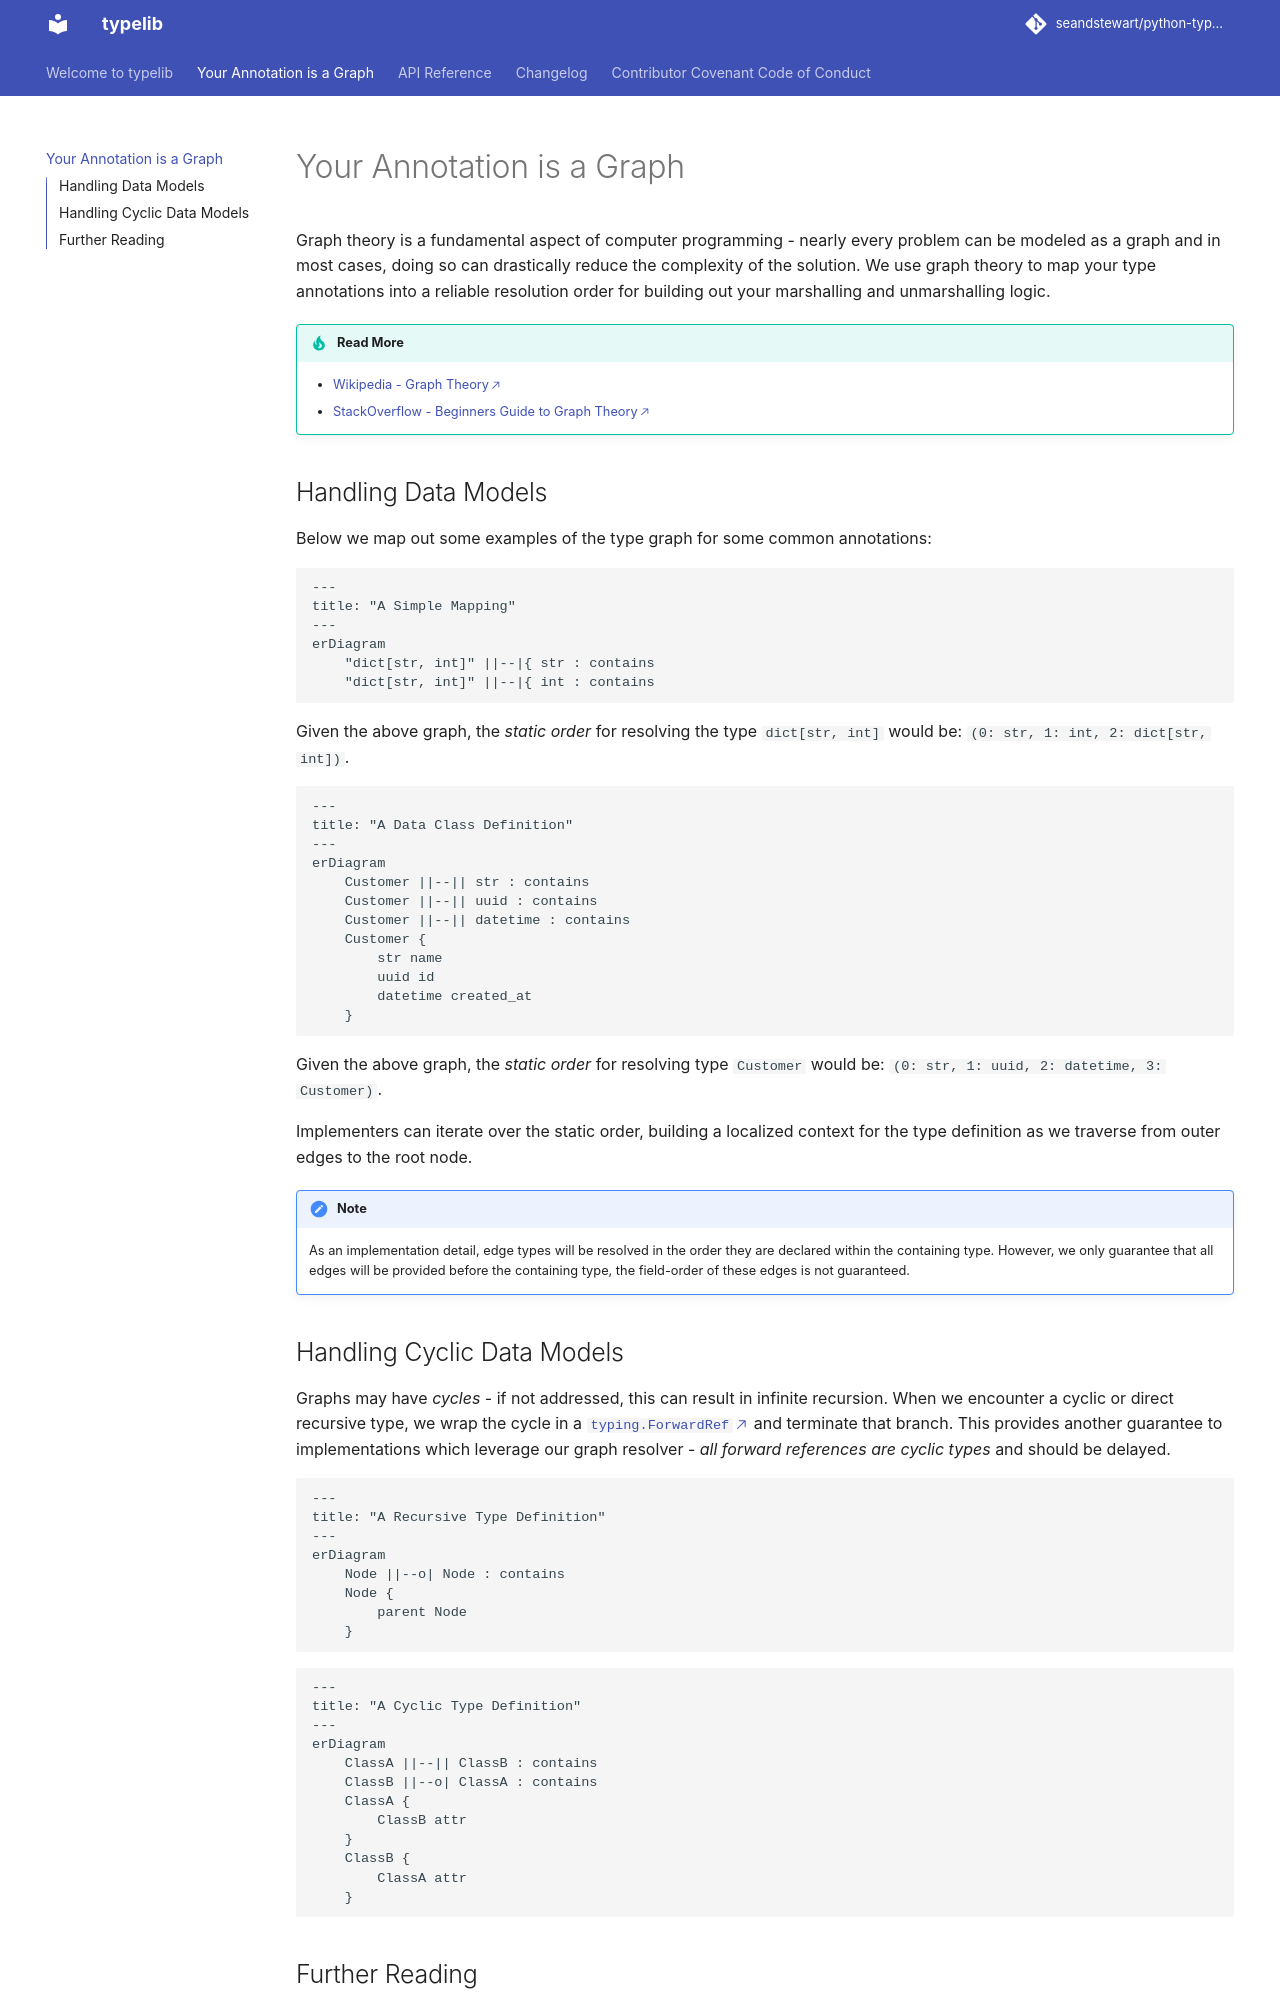

repository: seandstewart/python-typelib · page: v0.3.3/graph/index.html · generator: mkdocs

# Your Annotation is a Graph

Graph theory is a fundamental aspect of computer programming - nearly every problem can
be modeled as a graph and in most cases, doing so can drastically reduce the 
complexity of the solution. We use graph theory to map your type annotations into a
reliable resolution order for building out your marshalling and unmarshalling logic.

/// tip | Read More
- [Wikipedia - Graph Theory](https://en.wikipedia.org/wiki/Graph_theory){.external}
- [StackOverflow - Beginners Guide to Graph Theory](https://stackoverflow.blog/2022/05/26/the-complete-beginners-guide-to-graph-theory/){.external}
///

## Handling Data Models

Below we map out some examples of the type graph for some common annotations:

```mermaid
---
title: "A Simple Mapping"
---
erDiagram
    "dict[str, int]" ||--|{ str : contains
    "dict[str, int]" ||--|{ int : contains
```

Given the above graph, the *static order* for resolving the type `dict[str, int]` 
would be: `(0: str, 1: int, 2: dict[str, int])`.

```mermaid
---
title: "A Data Class Definition"
---
erDiagram
    Customer ||--|| str : contains
    Customer ||--|| uuid : contains
    Customer ||--|| datetime : contains
    Customer {
        str name
        uuid id
        datetime created_at
    }
```

Given the above graph, the *static order* for resolving type `Customer` would be: 
`(0: str, 1: uuid, 2: datetime, 3: Customer)`.

Implementers can iterate over the static order, building a localized context for the 
type definition as we traverse from outer edges to the root node.

/// note
As an implementation detail, edge types will be resolved in the order they are declared 
within the containing type. However, we only guarantee that all edges will be provided 
before the containing type, the field-order of these edges is not guaranteed.
///
